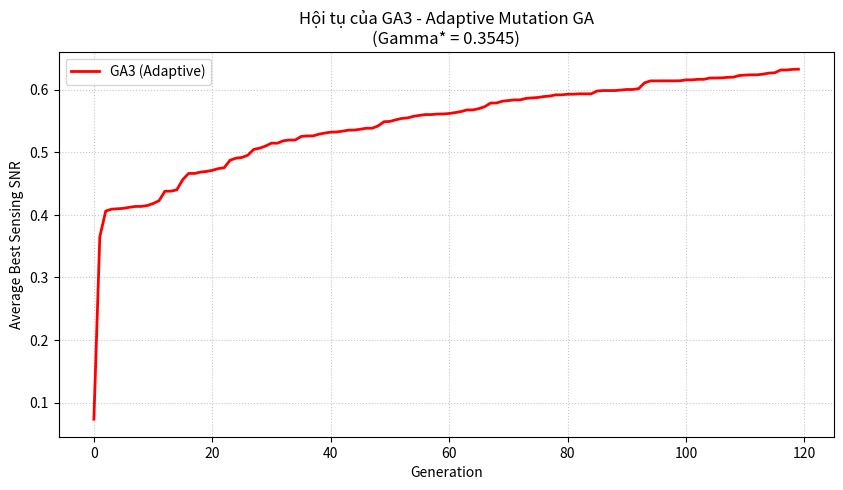

The matplotlib source for this figure:
import numpy as np
import matplotlib.pyplot as plt

# =====================================================
# 1. THIẾT LẬP HỆ THỐNG (M=3, U=2, Q=1)
# =====================================================
np.random.seed(1)
M, U, Q = 3, 2, 1
S = U + Q
P_AP = 1.0
noise_u = 0.1
gamma = 0.35446747231755743

# Tham số GA3 (Adaptive Mutation)
POP_SIZE = 40
N_GEN = 120
PC = 0.9
PM_BASE = 0.12       # Xác suất đột biến cơ sở ban đầu
ELITE = 2
N_RUNS = 10

def init_system():
    rng = np.random.default_rng(1)
    h = rng.standard_normal((U, M)) + 1j * rng.standard_normal((U, M))
    fbar_comm = rng.standard_normal((M, U)) + 1j * rng.standard_normal((M, U))
    fbar_comm /= (np.linalg.norm(fbar_comm, axis=1, keepdims=True) + 1e-9)
    rng_s = np.random.default_rng(2)
    fbar_sens = rng_s.standard_normal((M, Q)) + 1j * rng_s.standard_normal((M, Q))
    fbar_sens /= (np.linalg.norm(fbar_sens, axis=1, keepdims=True) + 1e-9)
    f_bar = np.concatenate([fbar_comm, fbar_sens], axis=1)
    return h, f_bar

H_CHANNELS, F_BAR = init_system()

# =====================================================
# 2. HÀM TÍNH TOÁN HIỆU NĂNG & FITNESS
# =====================================================
def compute_sinr(p):
    sinr = np.zeros(U)
    for u in range(U):
        sig, interf = 0.0, 0.0
        for m in range(M):
            sig += p[m, u] * abs(np.conj(H_CHANNELS[u, m]) * F_BAR[m, u])**2
            for s in range(S):
                if s != u:
                    interf += p[m, s] * abs(np.conj(H_CHANNELS[u, m]) * F_BAR[m, s])**2
        sinr[u] = sig / (interf + noise_u)
    return sinr

def get_sensing_snr(p):
    return float(np.sum(p[:, U:]))

def fitness_ga3(p):
    sinr = compute_sinr(p)
    if np.any(sinr < gamma):
        # Điểm phạt nặng cho nghiệm không khả thi
        return -1e6 - np.sum(np.maximum(0.0, gamma - sinr)) * 1e3
    return get_sensing_snr(p)

# =====================================================
# 3. TOÁN TỬ GA VỚI PM THÍCH NGHI
# =====================================================
def repair_power(p):
    p = np.maximum(p, 0.0)
    for m in range(M):
        s = np.sum(p[m])
        if s > P_AP:
            p[m] *= P_AP / (s + 1e-9)
    return p

def repair_feasible(p):
    p = repair_power(p)
    if np.any(compute_sinr(p) < gamma):
        p[:, U:] *= 0.5 # Giảm công suất sensing để cứu SINR
    return repair_power(p)

def crossover(a, b):
    if np.random.rand() < PC:
        alpha = np.random.rand()
        return alpha * a + (1 - alpha) * b
    return a.copy()

def mutation(p, pm_rate):
    # Xác suất đột biến pm_rate được truyền từ vòng lặp chính
    if np.random.rand() < pm_rate:
        p[np.random.randint(M), np.random.randint(S)] += 0.08 * np.random.randn()
    return p

def tournament_selection(pop, fits, k=3):
    idx = np.random.choice(len(pop), k, replace=False)
    return pop[idx[np.argmax([fits[i] for i in idx])]]

# =====================================================
# 4. VÒNG LẶP GA3 (ADAPTIVE MUTATION)
# =====================================================
def run_ga3():
    pop = [repair_power(np.random.rand(M, S)) for _ in range(POP_SIZE)]
    trace = np.zeros(N_GEN)
    
    current_pm = PM_BASE
    no_improve_count = 0
    best_fitness_overall = -np.inf

    for gen in range(N_GEN):
        fits = [fitness_ga3(ind) for ind in pop]
        
        # LOGIC THÍCH NGHI PM
        current_best_fit = np.max(fits)
        if current_best_fit > best_fitness_overall + 1e-6:
            best_fitness_overall = current_best_fit
            no_improve_count = 0
            current_pm = max(0.05, current_pm - 0.01) # Giảm PM khi đang ổn định
        else:
            no_improve_count += 1
            if no_improve_count > 5:
                current_pm = min(0.6, current_pm + 0.05) # Tăng PM khi bị kẹt (stagnation)
        
        best_idx = np.argmax(fits)
        trace[gen] = get_sensing_snr(pop[best_idx]) if fits[best_idx] > -1.0 else 0

        # Elitism
        sorted_indices = np.argsort(fits)[::-1]
        new_pop = [pop[i].copy() for i in sorted_indices[:ELITE]]

        while len(new_pop) < POP_SIZE:
            p1 = tournament_selection(pop, fits)
            p2 = tournament_selection(pop, fits)
            # Áp dụng PM thích nghi
            child = mutation(crossover(p1, p2), current_pm)
            child = repair_feasible(child)
            new_pop.append(child)
            
        pop = new_pop

    return trace

# =====================================================
# 5. THỰC THI & VẼ ĐỒ THỊ
# =====================================================
if __name__ == "__main__":
    print(f"Đang chạy GA3 (Adaptive Mutation) trung bình {N_RUNS} lần...")
    results = np.zeros((N_RUNS, N_GEN))
    for r in range(N_RUNS):
        results[r, :] = run_ga3()
    
    avg_trace = np.mean(results, axis=0)

    plt.figure(figsize=(10, 5))
    plt.plot(avg_trace, color='red', linewidth=2, label='GA3 (Adaptive)')
    plt.xlabel("Generation")
    plt.ylabel("Average Best Sensing SNR")
    plt.title(f"Hội tụ của GA3 - Adaptive Mutation GA\n(Gamma* = {gamma:.4f})")
    plt.grid(True, linestyle=':', alpha=0.7)
    plt.legend()
    plt.show()